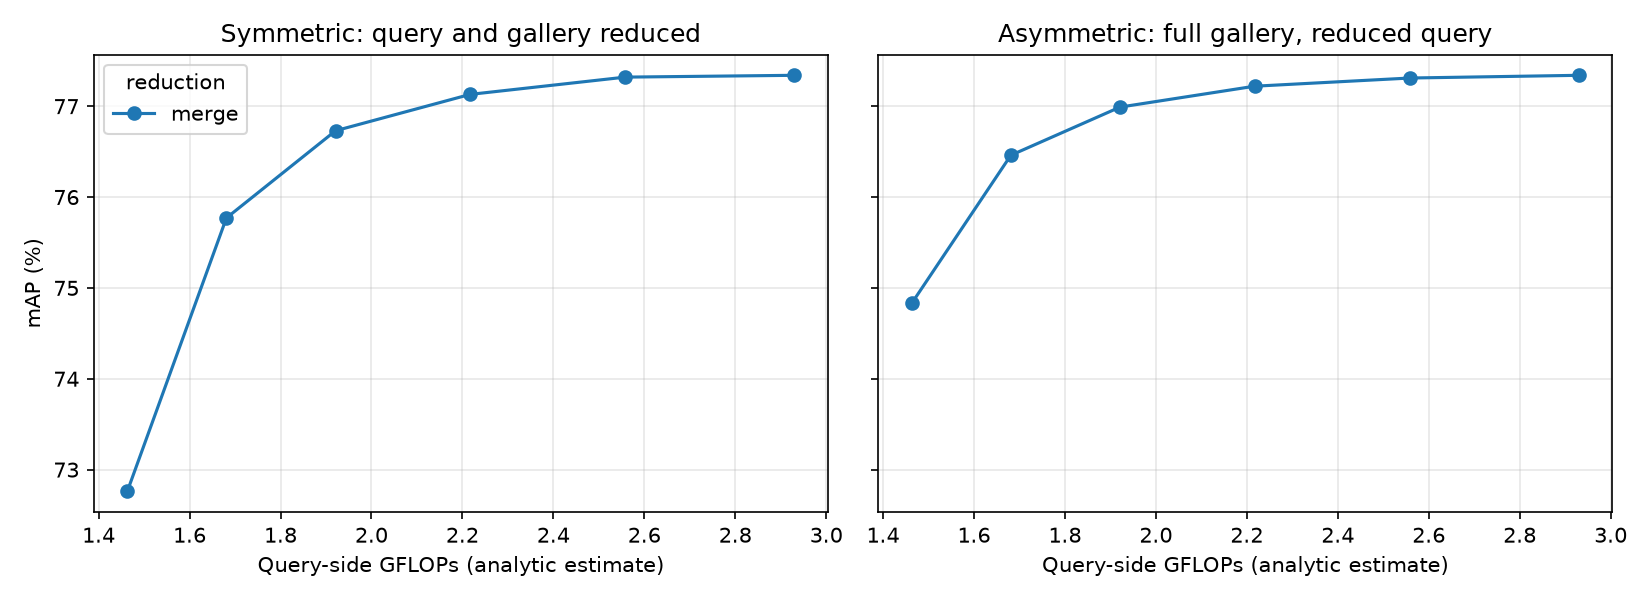

The file beside this chart, header and first rows:
mode, keep, final_tokens, gflops, img_s, sym_mAP, sym_R1, asym_mAP, asym_R1, q_cos
none, 1.0, 129, 2.93, 9042, 77.34, 90.53, 77.34, 90.53, 1.0
merge, 0.9, 96, 2.558, 9722, 77.32, 90.77, 77.31, 90.56, 0.9989
merge, 0.8, 68, 2.217, 11308, 77.13, 90.62, 77.22, 90.53, 0.9954
merge, 0.7, 46, 1.921, 13082, 76.73, 90.41, 76.99, 90.56, 0.9887
merge, 0.6, 30, 1.681, 14648, 75.77, 89.99, 76.46, 90.41, 0.9764
merge, 0.5, 17, 1.463, 16265, 72.76, 88.69, 74.83, 89.34, 0.9398
